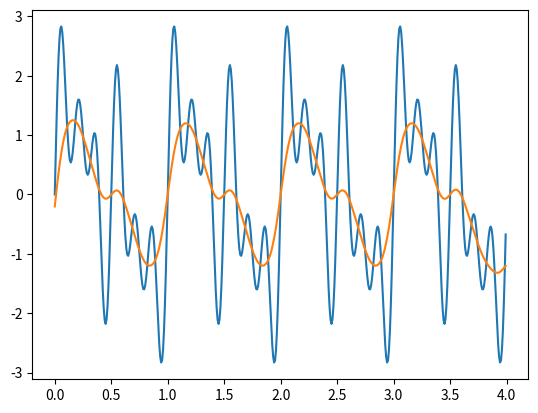
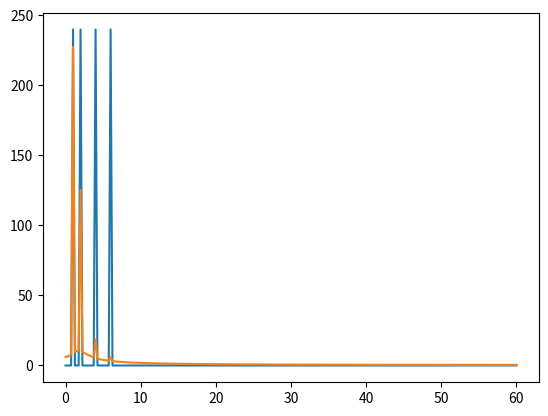

The script that saved these images, in order:
from typing import List

import matplotlib.pyplot as plt
import numpy as np
import pandas as pd
from scipy import signal
from scipy.fft import rfft, rfftfreq


def _get_filter_coefs(type: str, cutoff: float | List[float], fs: int, order: int = 2):
    """
    Get the coefficients for a Butterworth filter.

    Args:
        type (str): The type of the filter. Can be "low", "high", "band", or "stop".
        cutoff (float | List[float]): The cutoff frequency or frequencies.
        fs (int): The sampling rate.
        order (int, optional): The order of the filter. Defaults to 2.

    Returns:
        tuple: The numerator (b) and denominator (a) polynomials of the IIR filter.
    """

    b, a = signal.butter(
        order,
        cutoff,
        type,
        fs=fs,
    )
    return b, a


def filter_signal(
    data: pd.Series | pd.DataFrame | np.ndarray,
    cutoff: float | List[float],
    fs: int = 100,
    type: str = "low",
    order: int = 2,
    return_as: str = "same",
):
    """
    Apply a digital filter to the data.

    Args:
        data (pd.Series | pd.DataFrame | np.ndarray): The data to filter.
        cutoff (int, optional): The cutoff frequency. Defaults to 100.
        fs (int, optional): The sampling rate. Defaults to 100.
        type (str, optional): The type of the filter. Can be "low" or "high". Defaults to "low".
        order (int, optional): The order of the filter. Defaults to 2.
        return_as (str): [NotImplemented] The type of object to return. Can be "same", "ndarray", "pd.dataframe", or "pd.series". Defaults to "same".
    Returns:
        np.ndarray: The filtered data in the same form as the input.
    """
    b, a = _get_filter_coefs(type=type, cutoff=cutoff, fs=fs, order=order)

    # assumes time axis is 0
    filtered_signal = signal.filtfilt(b, a, data, axis=0)  # returns as np.ndarray by default

    # TODO: consider implementing a return_as option to return the data in a different format (pd.dataframe, pd.series, or np.ndarray)
    # if return_as == "same":
    #     if isinstance(data, pd.DataFrame):
    #         filtered_signal = pd.DataFrame(filtered_signal, index=data.index, columns=data.columns)
    #     elif isinstance(data, pd.Series):
    #         filtered_signal = pd.Series(filtered_signal, index=data.index)
    # elif return_as == "pd.dataframe":
    #     filtered_signal = pd.DataFrame(filtered_signal, index=data.index, columns=data.columns)

    return filtered_signal


def power_freq_spectrum(
    data: pd.Series | pd.DataFrame | np.ndarray, plotme: bool = False, fs: int = 120
):
    """
    Compute the power frequency spectrum of the data.

    Args:
        data (pd.Series | pd.DataFrame | np.ndarray): The data to compute the spectrum for.
        plotme (bool, optional): Whether to plot the spectrum. Defaults to False.

    Returns:
        A tuple (xf, yf) where xf is an array of the frequencies and yf is an array of the amplitudes (in real number format).
    """
    N = data.shape[0]
    yf = rfft(data, axis=0)
    xf = rfftfreq(N, 1 / fs)

    if plotme:
        plt.figure()
        plt.plot(xf, np.abs(yf))  # type: ignore
        plt.show()
    return xf, yf


if __name__ == "__main__":
    # test filter_signal
    fs = 120
    cutoff = 2
    order = 2
    type = "lowpass"
    duration = 4  # in seconds

    # Generate the time values
    t = np.linspace(0, duration, int(fs * duration), endpoint=False)

    # Generate 5 sine waves of different frequencies
    frequencies = [1, 2, 4, 6]
    y = np.array(sum(np.sin(2 * np.pi * freq * t) for freq in frequencies))

    yfilt = filter_signal(y, cutoff, fs, type, order)

    plt.figure()
    plt.plot(t, y)
    plt.plot(t, yfilt)
    plt.show()

    # test power_freq_spectrum
    xf, yf = power_freq_spectrum(np.stack([y, yfilt], axis=1), plotme=True)
